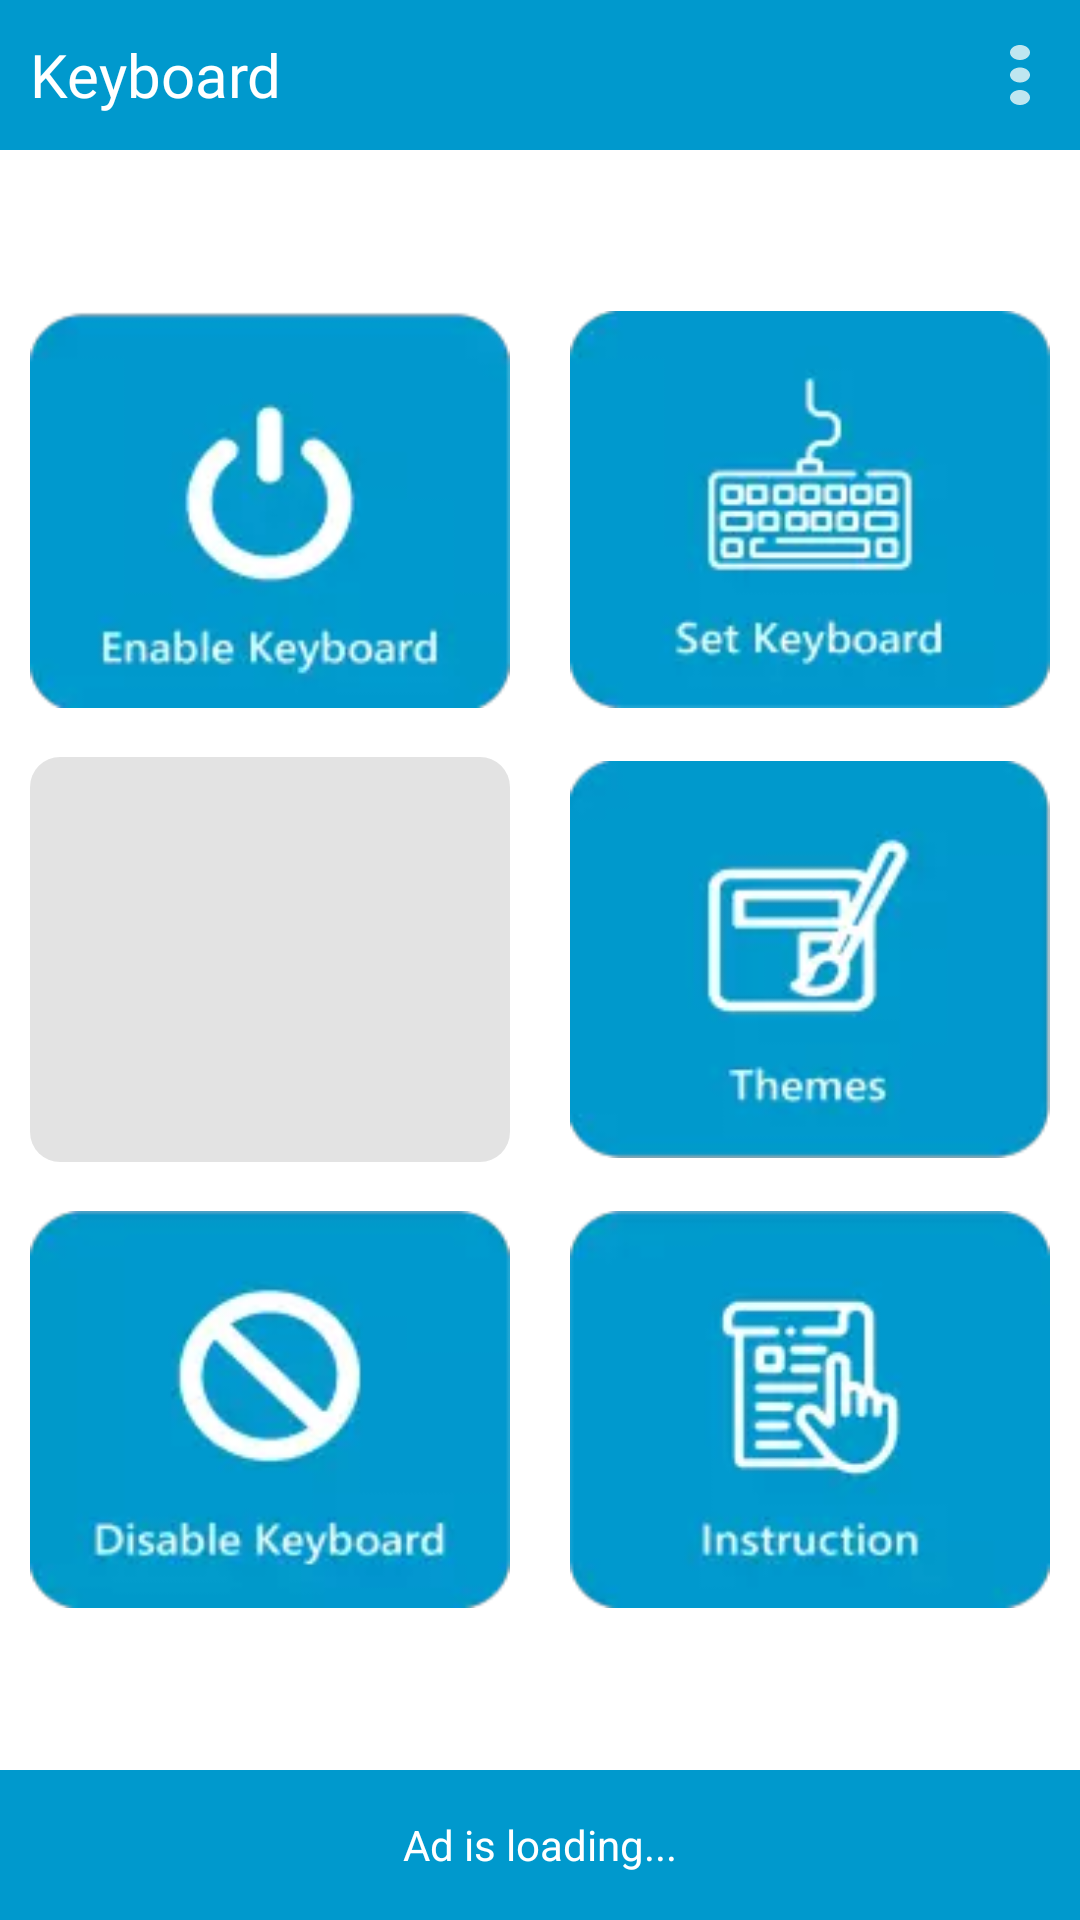

Android layout source for this screen:
<!-- AndroidManifest.xml: application theme Theme.Create_Keyboard1 -->
<!-- res/layout/activity_main_menu.xml -->
<?xml version="1.0" encoding="utf-8"?>
<RelativeLayout xmlns:android="http://schemas.android.com/apk/res/android"
    xmlns:app="http://schemas.android.com/apk/res-auto"
    xmlns:tools="http://schemas.android.com/tools"
    android:layout_width="match_parent"
    android:layout_height="match_parent"
    tools:context=".otherclasses.MainMenu"
    android:background="@color/backgroundapp"
    >
    <RelativeLayout
        android:layout_width="match_parent"
        android:layout_height="50dp"
        android:background="@color/buttoncolor"
        android:layout_alignParentTop="true"
        android:id="@+id/header">


        <TextView
            android:layout_width="wrap_content"
            android:layout_height="match_parent"
            android:layout_marginLeft="10dp"
            android:gravity="fill"
            android:text="Keyboard"
            android:textColor="@color/white"
            android:textSize="20dp"
            android:textStyle="normal"
            android:fontFamily="@font/montserrat"/>


        <ImageView
            android:layout_width="wrap_content"
            android:layout_height="match_parent"
            android:src="@drawable/ic_baseline_more_vert_24"
            android:layout_alignParentRight="true"
            android:id="@+id/popupmenu"/>

    </RelativeLayout>


    <RelativeLayout
        android:layout_width="match_parent"
        android:layout_height="wrap_content"
        android:layout_centerInParent="true"
        android:layout_above="@+id/top"
        android:layout_below="@+id/header"
        android:gravity="center"

        >
    <LinearLayout
        android:layout_width="match_parent"
        android:layout_height="wrap_content"
        android:layout_marginTop="10dp"
        android:layout_marginBottom="5dp"
        android:orientation="horizontal"
        android:weightSum="2"
        android:id="@+id/block"
        >



                <ImageView
                    android:layout_width="match_parent"
                    android:layout_height="match_parent"
                    android:src="@drawable/enableleyboard"
                    android:id="@+id/img1"
                    android:layout_weight="1"
                    android:onClick="enablingKeyboard"
                    android:layout_marginLeft="10dp"
                    android:layout_marginRight="10dp"/>

                <ImageView
                    android:layout_width="match_parent"
                    android:layout_height="match_parent"
                    android:src="@drawable/setkeyboard"
                    android:id="@+id/img12"
                    android:layout_weight="1"
                    android:onClick="setkeyboarddialog"
                    android:layout_marginLeft="10dp"
                    android:layout_marginRight="10dp"/>

    </LinearLayout>
    <LinearLayout
        android:layout_width="match_parent"
        android:layout_height="wrap_content"
        android:layout_below="@id/block"
        android:layout_marginTop="10dp"
        android:layout_marginBottom="10dp"
        android:orientation="horizontal"
        android:id="@+id/theme"
        android:weightSum="2"
        >

      <ImageView
          android:layout_width="match_parent"
          android:layout_height="match_parent"
          android:src="@drawable/background"
          android:layout_weight="1"
          android:layout_marginLeft="10dp"
          android:layout_marginRight="10dp"
          android:onClick="showbackground"
          />


        <ImageView
            android:layout_width="match_parent"
            android:layout_height="match_parent"
            android:src="@drawable/theme"
            android:layout_weight="1"
            android:layout_marginLeft="10dp"
            android:layout_marginRight="10dp"
            android:onClick="openthemeactivity"
            />

    </LinearLayout>
    <LinearLayout
        android:layout_width="match_parent"
        android:layout_height="wrap_content"
        android:layout_below="@id/theme"
        android:layout_marginTop="5dp"
        android:layout_marginBottom="5dp"
        android:id="@+id/setkeyboard"
        android:orientation="horizontal"
        android:weightSum="2"
        >

        <ImageView
            android:layout_width="match_parent"
            android:layout_height="match_parent"
            android:src="@drawable/disable"
            android:onClick="disablekeyboard"
            android:layout_weight="1"
            android:layout_marginLeft="10dp"
            android:layout_marginRight="10dp"
            />



        <ImageView
            android:layout_width="match_parent"
            android:layout_height="match_parent"
            android:src="@drawable/instruction_cot"
            android:onClick="instructionscreenfun"
            android:layout_weight="1"
            android:layout_marginLeft="10dp"
            android:layout_marginRight="10dp"
            />

    </LinearLayout>
    </RelativeLayout>


    <RelativeLayout
        android:id="@+id/top"
        android:layout_width="match_parent"
        android:layout_height="wrap_content"
        android:background="@color/buttoncolor"
        android:layout_marginTop="5dp"
        android:layout_alignParentBottom="true"
        >

        <TextView
            android:layout_width="wrap_content"
            android:layout_height="50dp"
            android:layout_centerInParent="true"
            android:text="Ad is loading..."
            android:textColor="@color/white"
            android:textStyle="normal"
            android:id="@+id/loadtxt"
            android:gravity="center"/>

        <LinearLayout
            android:id="@+id/banner_container"
            android:layout_width="match_parent"
            android:layout_height="wrap_content"
            android:orientation="vertical"
            />


    </RelativeLayout>

</RelativeLayout>
<!-- resources referenced by this layout -->
<resources>
  <color name="backgroundapp">#FFFFFF</color>
  <color name="buttoncolor">#0099CD</color>
  <color name="white">#FFFFFFFF</color>
  <!-- drawable background: webp bitmap (drawable, 1846 bytes) -->
  <!-- drawable disable: png bitmap (drawable, 4385 bytes) -->
  <!-- drawable enableleyboard: webp bitmap (drawable, 2228 bytes) -->
  <!-- drawable ic_baseline_more_vert_24 (drawable) -->
  <vector android:alpha="0.75" android:height="30dp"
      android:tint="#FFFFFB" android:viewportHeight="24"
      android:viewportWidth="24" android:width="40dp" xmlns:android="http://schemas.android.com/apk/res/android">
      <path android:fillColor="@android:color/white" android:pathData="M12,8c1.1,0 2,-0.9 2,-2s-0.9,-2 -2,-2 -2,0.9 -2,2 0.9,2 2,2zM12,10c-1.1,0 -2,0.9 -2,2s0.9,2 2,2 2,-0.9 2,-2 -0.9,-2 -2,-2zM12,16c-1.1,0 -2,0.9 -2,2s0.9,2 2,2 2,-0.9 2,-2 -0.9,-2 -2,-2z"/>
  </vector>
  <!-- drawable instruction_cot: png bitmap (drawable, 3748 bytes) -->
  <!-- drawable setkeyboard: png bitmap (drawable, 4878 bytes) -->
  <!-- drawable theme: png bitmap (drawable, 3377 bytes) -->
  <style name="Theme.Create_Keyboard1" parent="Theme.MaterialComponents.DayNight.DarkActionBar">
          
          <item name="colorPrimary">@color/buttondark</item>
          <item name="colorPrimaryVariant">@color/buttondark</item>
          <item name="colorOnPrimary">@color/white</item>
          
          <item name="colorSecondary">@color/teal_200</item>
          <item name="colorSecondaryVariant">@color/teal_700</item>
          <item name="colorOnSecondary">@color/black</item>
          
          <item name="android:statusBarColor" tools:targetApi="l">?attr/colorPrimaryVariant</item>
          
      </style>
  <color name="buttondark">#0063CD</color>
  <color name="teal_200">#FF03DAC5</color>
  <color name="teal_700">#FF018786</color>
  <color name="black">#FF000000</color>
</resources>
